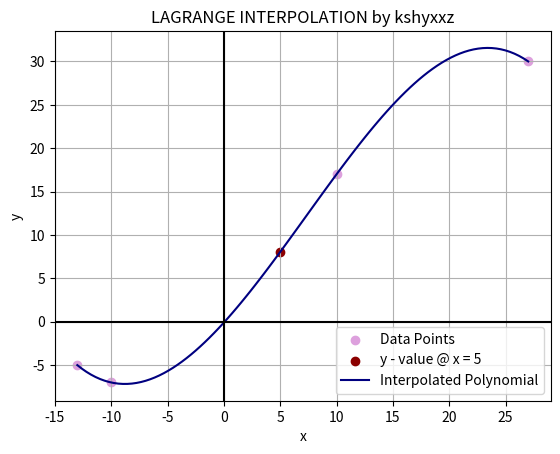

Here is the Python script that generated this plot:
# Import necessary libraries
import numpy as np                    # For numerical arrays and operations
import matplotlib.pyplot as plt       # For plotting

# Function to perform Lagrange Interpolation
def lagrange_interpolation(x_val, y_val, x_value):
    n = len(x_val)                    # Number of known data points
    result = 0                        # Initialize result of interpolation

    # Loop through each term in the Lagrange formula
    for i in range(n):
        term = y_val[i]               # Start with y_i (initial weight for L_i(x))

        # Construct L_i(x) = Π (x - x_j)/(x_i - x_j) for j ≠ i
        for j in range(n):
            if j != i:
                term *= (x_value - x_val[j]) / (x_val[i] - x_val[j])
        
        # Accumulate the result
        result += term

    return result                     # Return final interpolated value

# Known x and y data points
x_val = np.array([-13, -10, 10, 27])
y_val = np.array([-5, -7, 17, 30])

# Point at which we want to interpolate the y-value
x_value = 5

# Call the interpolation function
interpolated_value = lagrange_interpolation(x_val, y_val, x_value)

# Output the interpolated result
print("*** LAGRANGE INTERPOLATION IMPLEMENTATION by kshyxxz ***")
print(f"The interpolated value at x = {x_value} is: {interpolated_value}")

# Create a smooth set of x values for plotting the interpolation curve
x_interp = np.linspace(min(x_val), max(x_val), 100)

# Compute the corresponding interpolated y values
y_interp = [lagrange_interpolation(x_val, y_val, xi) for xi in x_interp]

# Plot original data points
plt.scatter(x_val, y_val, color='#DDA0DD', label='Data Points')

# Highlight the interpolated point at x = 5
plt.scatter(x_value, interpolated_value, color='darkred', label='y - value @ x = 5')

# Plot the interpolated polynomial curve
plt.plot(x_interp, y_interp, color='navy', label='Interpolated Polynomial')

# Add titles and labels
plt.title('LAGRANGE INTERPOLATION by kshyxxz')
plt.xlabel('x')
plt.ylabel('y')

# Draw axes lines
plt.axhline(0, color='black')
plt.axvline(0, color='black')

# Add legend and grid for clarity
plt.legend()
plt.grid(True)

# Show the final plot
plt.show()
